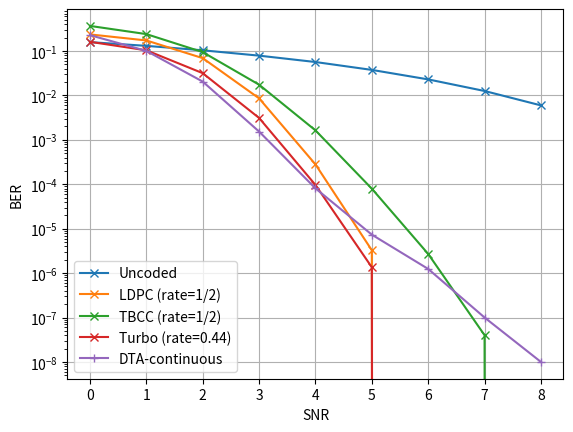

The matplotlib source for this figure:
__author__ = 'yihanjiang'

# rate 2 matlab
# legend('Uncoded', 'Convolutional (MAX-Log-MAP)','Turbo (Linear-Log-MAP, 8 iter)','LDPC (PWL-Min-Sum, 16 iter)','Polar (CRC-List-SC, 8 list)', 'location', 'northeast');
# CodingSchemes = {'Uncoded', 'LDPC', 'Turbo',  'Polar','TBC'};


snrs = [0.0, 1.0, 2.0, 3.0, 4.0, 5.0, 6.0, 7.0, 8.0]
rate2_uncoded = [0.158798500000006,	0.130827400000001,	0.103956099999995,	0.0787929999999961,	0.0565983999999973,
                 0.0376115999999978,	0.0229921999999990,	0.0126032000000002,	0.00597410000000019]
rate2_ldpc    = [0.236799700000000,	0.173161900000002,	0.0692287000000000,	0.00860540000000000,	0.000280200000000000,
                 3.27000000000000e-06,	0,	0,	0]
rate2_tbcc    = [0.367910700000000,	0.240660500000000,	0.0945826999999989,	0.0174622000000000,	0.00163520000000000,
                 7.96000000000000e-05,	2.70000000000000e-06,	4.00000000000000e-08,	0]
rate2_turbo_   = [0.161327272727273,	0.103844318181818,	0.0317329545454546	,0.00311136363636364,
                  9.65909090909091e-05,	1.35227272727273e-06	,0	,0,	0]


dta_rate2_continuous_ber = [0.2279827892780304, 0.10073654353618622, 0.02051619626581669, 0.0015372189227491617, 8.094005170278251e-05, 7.340023330471013e-06, 1.2399999604895129e-06, 1.000000082740371e-07, 9.99999993922529e-09]
dta_rate2_continuous_bler =  [0.9332559999999995, 0.6468209999999989, 0.22118200000000013, 0.034192000000000014, 0.004399999999999962, 0.0005430000000000004, 8.400000000000006e-05, 6e-06, 1e-06]




import matplotlib.pylab as plt

plt.figure(1)
plt.yscale('log')
plt.xlabel('SNR')
plt.ylabel('BER')

p1, = plt.plot(snrs, rate2_uncoded,'-x', label = 'Uncoded')
p2, = plt.plot(snrs, rate2_ldpc,'-x', label = 'LDPC (rate=1/2)')
p3, = plt.plot(snrs, rate2_tbcc,'-x', label = 'TBCC (rate=1/2)')
p4, = plt.plot(snrs, rate2_turbo_,'-x', label = 'Turbo (rate=0.44)')

p5, = plt.plot(snrs, dta_rate2_continuous_ber,'-+', label = 'DTA-continuous')
plt.legend(handles =[p1, p2,
                      p3, p4, p5])
plt.grid()
plt.show()

